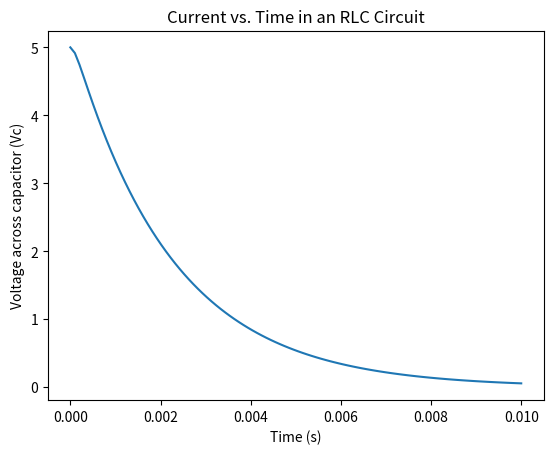

Here is the Python script that generated this plot:
import numpy as np
import matplotlib.pyplot as plt
import math as m

# Circuit parameters
R = 23   # Resistance in ohms
C = 1e-4   # Capacitance in farads
L = 2.2e-3   # Inductance in henries
Vc0 = 5           # Initial capacitor voltage

a = R/L
b = 1/(L*C)
disc = (a*a/4) - b

# Simulation parameters
stepsize = 0.0001  # Step size
tmax = 0.01    # Maximum simulation time

size = int(tmax / stepsize)

t = np.linspace(0, tmax, size)

if disc < 0:
    w = np.sqrt(-disc)
    Vc = Vc0*(np.e**(-a*t/2))*(np.cos(w*t) + (a/(2*w))*(np.sin(w*t)))
elif m.fabs(disc) <= 1e-5:
    Vc = Vc0*(1+a*t/2)*(np.e**(-a*t/2))
elif disc > 0:
    w = np.sqrt(disc)
    s1 = -a/2 + w
    s2 = -a/2 - w
    A = Vc0 * s2 / (s2 - s1)
    B = Vc0 * s1 / (s1 - s2)
    Vc = A * np.e**(s1 * t) + B * np.e**(s2 * t)

# Plot results
plt.plot(t, Vc)
plt.xlabel("Time (s)")
plt.ylabel("Voltage across capacitor (Vc)")
plt.title("Current vs. Time in an RLC Circuit")
plt.show()

